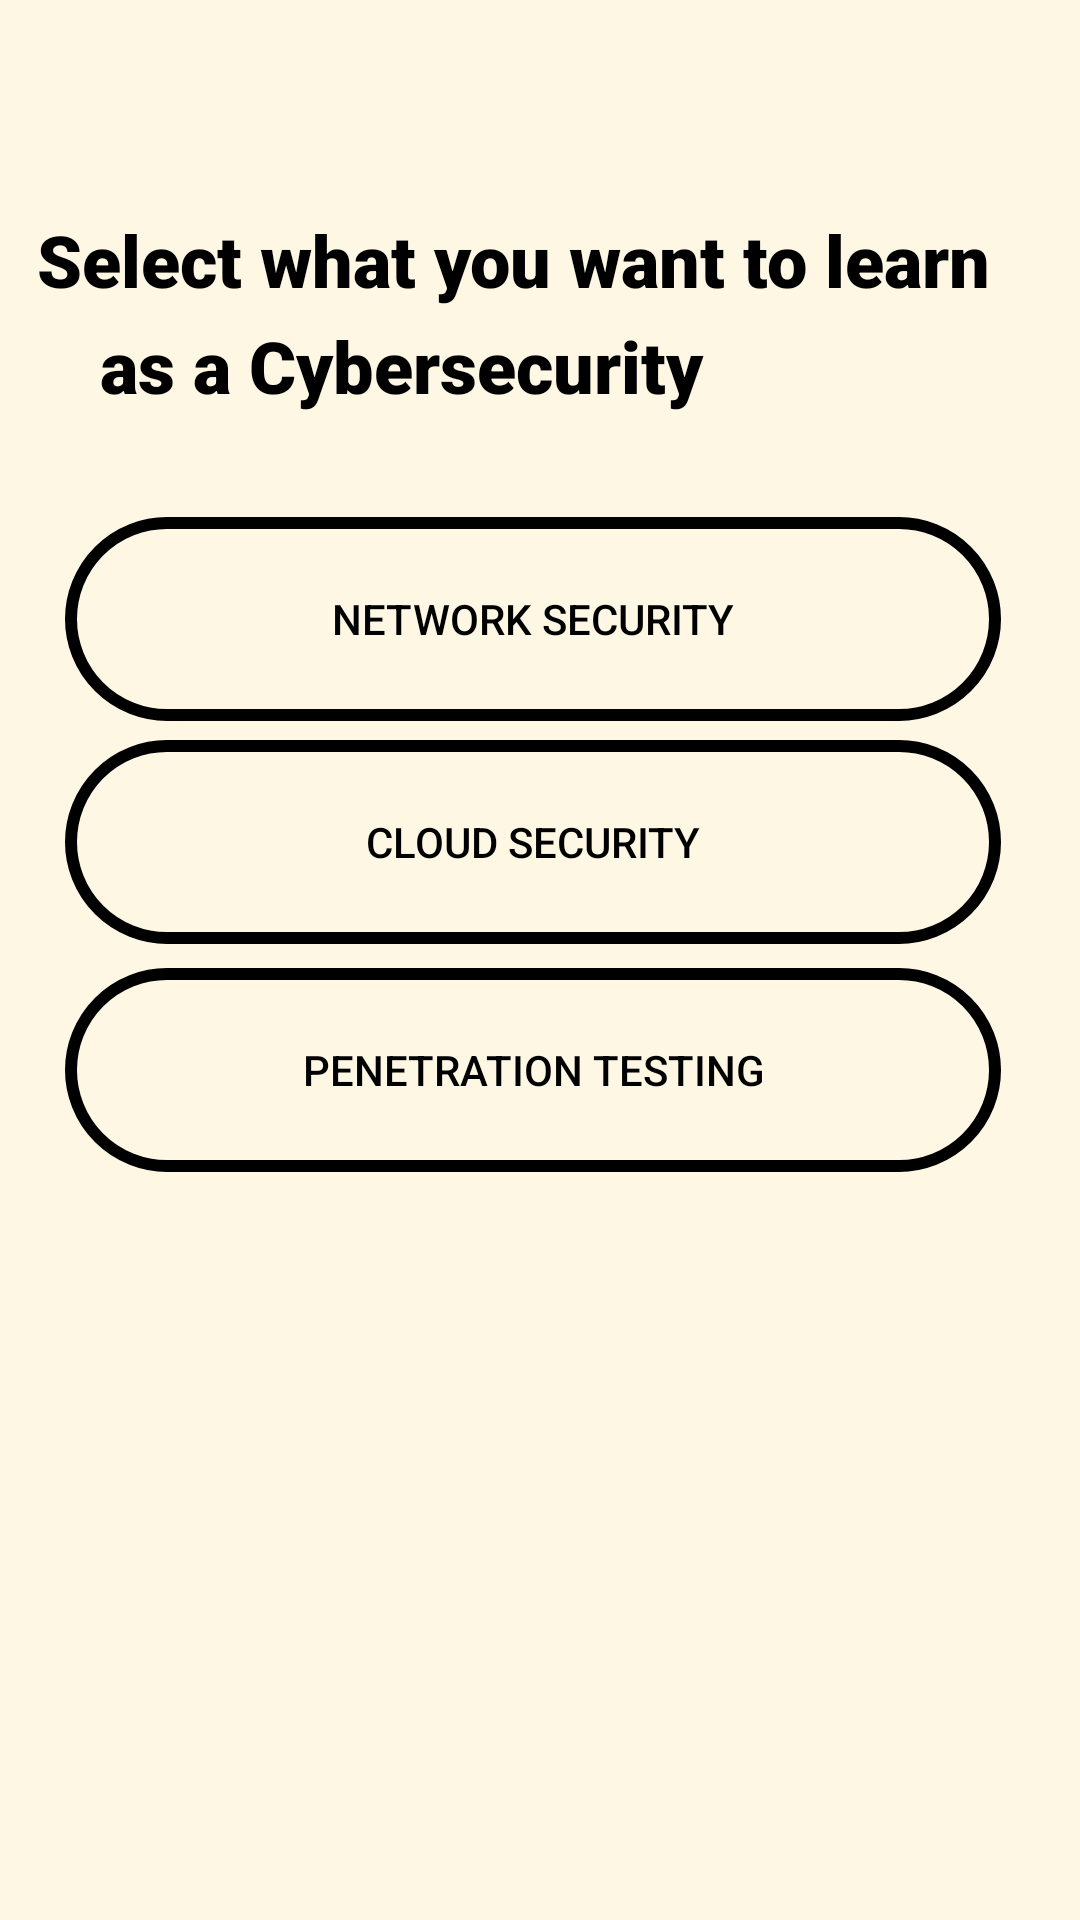

Write the Android layout XML for this screen, with the resource values it uses.
<!-- AndroidManifest.xml: application theme Theme.T_L -->
<!-- res/layout/activity_cyber_sec.xml -->
<?xml version="1.0" encoding="utf-8"?>
<androidx.constraintlayout.widget.ConstraintLayout xmlns:android="http://schemas.android.com/apk/res/android"
    xmlns:app="http://schemas.android.com/apk/res-auto"
    xmlns:tools="http://schemas.android.com/tools"
    android:layout_width="match_parent"
    android:layout_height="match_parent"
    android:background="#FDF7E4"
    tools:context=".cyber_sec">

    <Button
        android:id="@+id/button8"
        android:layout_width="312dp"
        android:layout_height="68dp"
        android:background="@drawable/btn_sty2"
        android:text="Penetration testing"
        android:textColor="#000000"
        app:layout_constraintBottom_toBottomOf="parent"
        app:layout_constraintEnd_toEndOf="parent"
        app:layout_constraintHorizontal_bias="0.454"
        app:layout_constraintStart_toStartOf="parent"
        app:layout_constraintTop_toTopOf="parent"
        app:layout_constraintVertical_bias="0.564" />

    <Button
        android:id="@+id/button7"
        android:layout_width="312dp"
        android:layout_height="68dp"
        android:background="@drawable/btn_sty2"
        android:text="network security"
        android:textColor="#000000"
        app:layout_constraintBottom_toBottomOf="parent"
        app:layout_constraintEnd_toEndOf="parent"
        app:layout_constraintHorizontal_bias="0.454"
        app:layout_constraintStart_toStartOf="parent"
        app:layout_constraintTop_toTopOf="parent"
        app:layout_constraintVertical_bias="0.301" />

    <Button
        android:id="@+id/button3"
        android:layout_width="312dp"
        android:layout_height="68dp"
        android:background="@drawable/btn_sty2"
        android:text="cloud security"
        android:textColor="#000000"
        app:layout_constraintBottom_toBottomOf="parent"
        app:layout_constraintEnd_toEndOf="parent"
        app:layout_constraintHorizontal_bias="0.454"
        app:layout_constraintStart_toStartOf="parent"
        app:layout_constraintTop_toTopOf="parent"
        app:layout_constraintVertical_bias="0.431" />

    <TextView
        android:id="@+id/textView8"
        android:layout_width="344dp"
        android:layout_height="34dp"
        android:fontFamily="sans-serif-black"
        android:text="Select what you want to learn "
        android:textColor="#000000"
        android:textSize="24sp"
        app:layout_constraintBottom_toBottomOf="parent"
        app:layout_constraintEnd_toEndOf="parent"
        app:layout_constraintHorizontal_bias="0.761"
        app:layout_constraintStart_toStartOf="parent"
        app:layout_constraintTop_toTopOf="parent"
        app:layout_constraintVertical_bias="0.116" />

    <TextView
        android:id="@+id/textView7"
        android:layout_width="264dp"
        android:layout_height="36dp"
        android:fontFamily="sans-serif-black"
        android:text="as a Cybersecurity"
        android:textColor="#000000"
        android:textSize="24sp"
        app:layout_constraintBottom_toBottomOf="parent"
        app:layout_constraintEnd_toEndOf="parent"
        app:layout_constraintHorizontal_bias="0.346"
        app:layout_constraintStart_toStartOf="parent"
        app:layout_constraintTop_toTopOf="parent"
        app:layout_constraintVertical_bias="0.175" />

</androidx.constraintlayout.widget.ConstraintLayout>
<!-- resources referenced by this layout -->
<resources>
  <!-- drawable btn_sty2 (drawable) -->
  <?xml version="1.0" encoding="utf-8"?>
  <shape xmlns:android="http://schemas.android.com/apk/res/android">
  <stroke android:color="#000" android:width="4dp"/>
      <corners android:radius="45dp"/>
  
      <stroke>
  
  
      </stroke>
  </shape>
  <style name="Theme.T_L" parent="Theme.AppCompat.Light.NoActionBar">
          
          <item name="colorPrimary">@color/purple_500</item>
          <item name="colorPrimaryVariant">@color/purple_700</item>
          <item name="colorOnPrimary">@color/white</item>
          
          <item name="colorSecondary">@color/teal_200</item>
          <item name="colorSecondaryVariant">@color/teal_700</item>
          <item name="colorOnSecondary">@color/black</item>
          
          <item name="android:statusBarColor">?attr/colorPrimaryVariant</item>
          
      </style>
  <!-- not gathered from this repository: default colours our renderer supplied (Android Studio template values) -->
  <color name="purple_500">#FF6200EE</color>
  <color name="purple_700">#FF3700B3</color>
  <color name="teal_200">#FF03DAC5</color>
  <color name="teal_700">#FF018786</color>
  <color name="black">#FF000000</color>
  <color name="white">#FFFFFFFF</color>
</resources>
